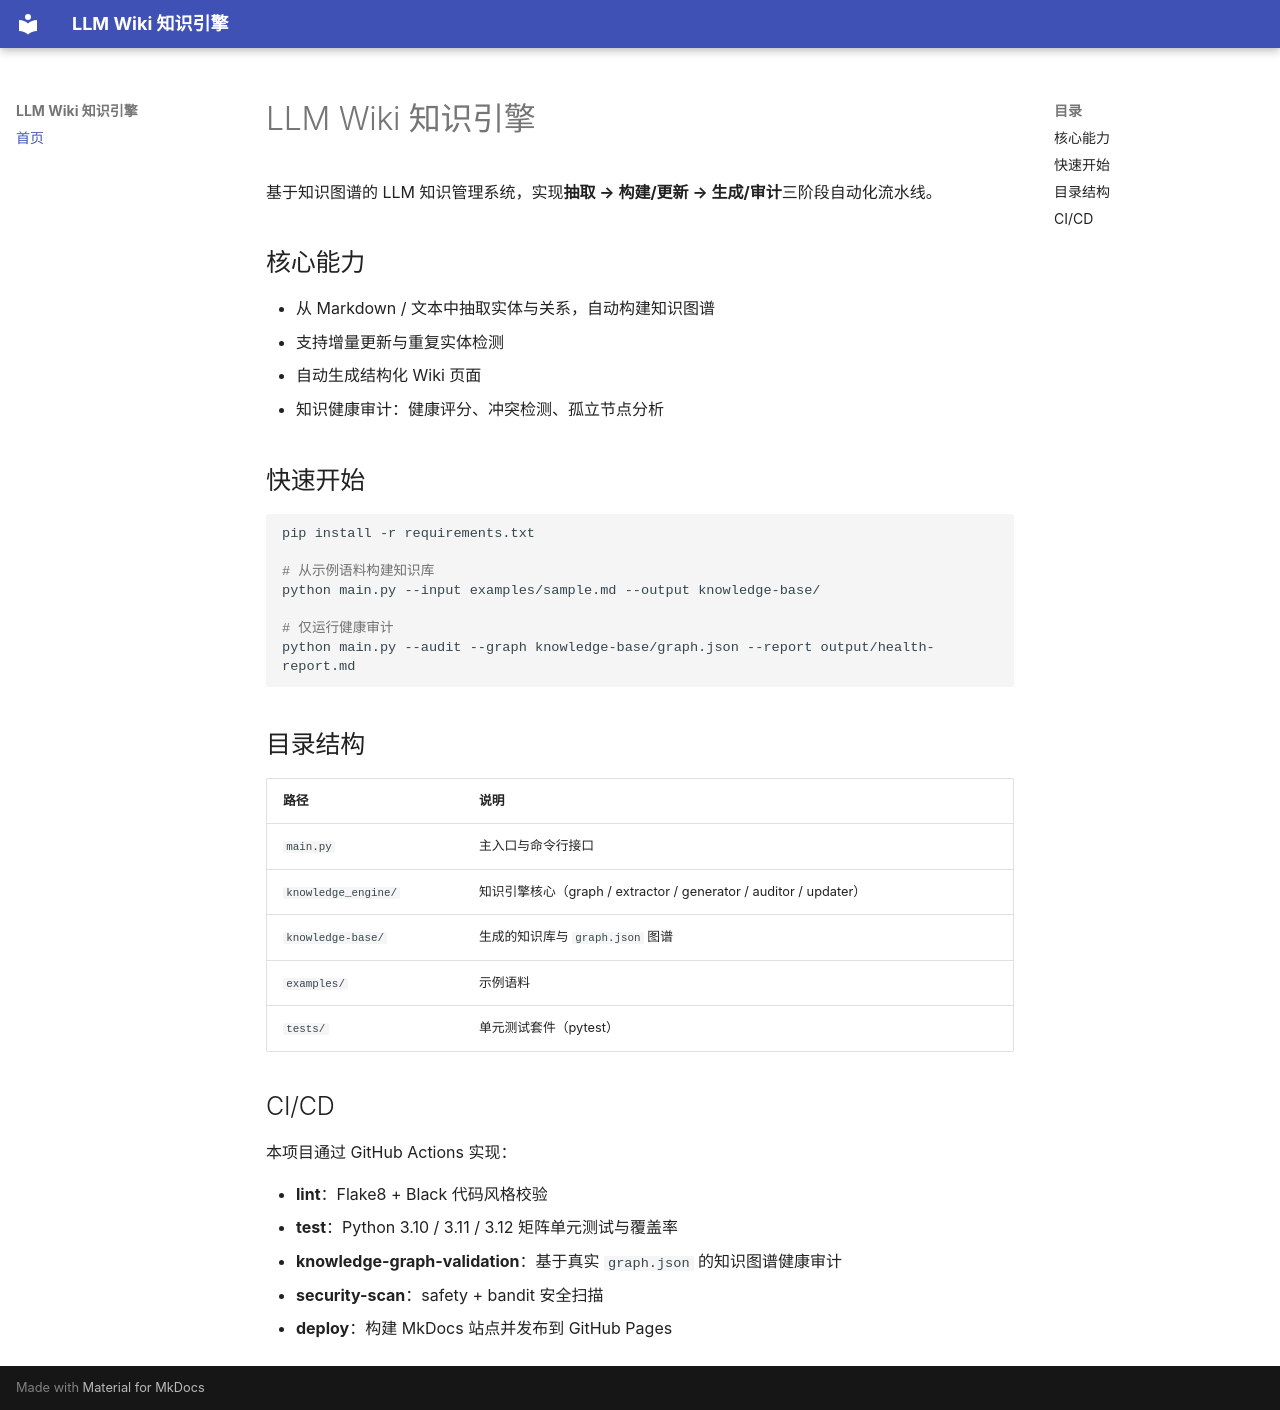

repository: YR72468/llm-wiki · page: index.html · generator: mkdocs

# LLM Wiki 知识引擎

基于知识图谱的 LLM 知识管理系统，实现**抽取 → 构建/更新 → 生成/审计**三阶段自动化流水线。

## 核心能力

- 从 Markdown / 文本中抽取实体与关系，自动构建知识图谱
- 支持增量更新与重复实体检测
- 自动生成结构化 Wiki 页面
- 知识健康审计：健康评分、冲突检测、孤立节点分析

## 快速开始

```bash
pip install -r requirements.txt

# 从示例语料构建知识库
python main.py --input examples/sample.md --output knowledge-base/

# 仅运行健康审计
python main.py --audit --graph knowledge-base/graph.json --report output/health-report.md
```

## 目录结构

| 路径 | 说明 |
|------|------|
| `main.py` | 主入口与命令行接口 |
| `knowledge_engine/` | 知识引擎核心（graph / extractor / generator / auditor / updater） |
| `knowledge-base/` | 生成的知识库与 `graph.json` 图谱 |
| `examples/` | 示例语料 |
| `tests/` | 单元测试套件（pytest） |

## CI/CD

本项目通过 GitHub Actions 实现：

- **lint**：Flake8 + Black 代码风格校验
- **test**：Python 3.10 / 3.11 / 3.12 矩阵单元测试与覆盖率
- **knowledge-graph-validation**：基于真实 `graph.json` 的知识图谱健康审计
- **security-scan**：safety + bandit 安全扫描
- **deploy**：构建 MkDocs 站点并发布到 GitHub Pages
